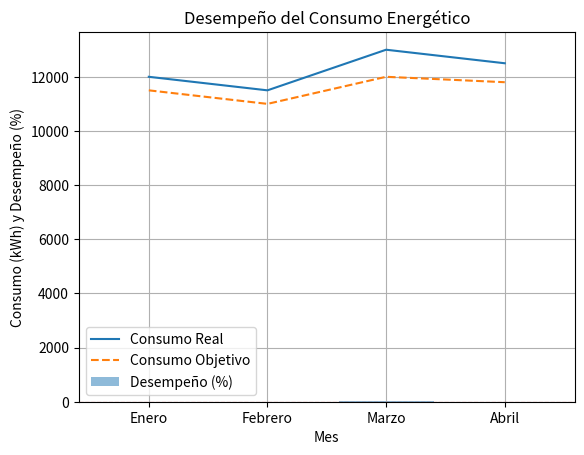

The matplotlib source for this figure:
# Datos simulados de consumo energético real y objetivo
meses = ["Enero", "Febrero", "Marzo", "Abril"]
consumo_real = [12000, 11500, 13000, 12500]
consumo_objetivo = [11500, 11000, 12000, 11800]

# Cálculo del desempeño
desempeno = [(real - objetivo) / objetivo * 100 for real, objetivo in zip(consumo_real, consumo_objetivo)]

# Visualización de resultados
import matplotlib.pyplot as plt

plt.plot(meses, consumo_real, label="Consumo Real")
plt.plot(meses, consumo_objetivo, label="Consumo Objetivo", linestyle="--")
plt.bar(meses, desempeno, alpha=0.5, label="Desempeño (%)")
plt.axhline(0, color="red", linestyle="--", linewidth=0.8)
plt.title("Desempeño del Consumo Energético")
plt.xlabel("Mes")
plt.ylabel("Consumo (kWh) y Desempeño (%)")
plt.legend()
plt.grid(True)
plt.show()